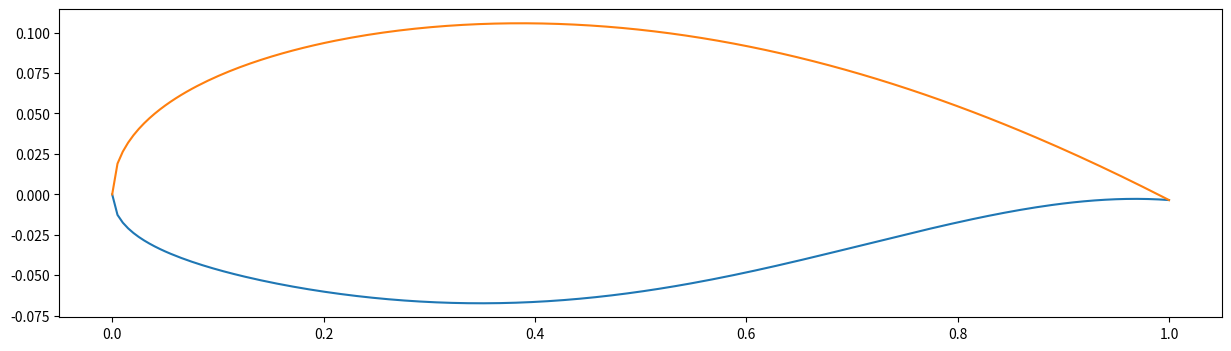

Recreate this plot in Python.
# -*- coding: utf-8 -*-
"""
Created on Thu Apr 15 10:27:28 2021

[redacted]
"""
""" The goal of this code is to compute the velocity around an airfoil with the linear vortex sheet
panel method"""

import numpy as np
from matplotlib import pyplot as plt


def y_e(x,c):
    return 0.278536*(np.sqrt(x/c)) - 0.148567*(x/c) + 0.006397*(x/c)**2 - 0.22098*(x/c)**3 + 0.081084*(x/c)**4
def y_i(x,c):
    return - 0.190361*(np.sqrt(x/c)) + 0.161628*(x/c) - 0.341176*(x/c)**2 + 0.897631*(x/c)**3 - 0.531252*(x/c)**4

c = 1 
x = np.linspace(0,1,200)
y = y_e(x,c)
yy = y_i(x,c)
plt.figure(figsize=(15,4))
plt.plot(x,yy)
plt.plot(x,y)
plt.show()